Dataset: data (GitHub, tnklab/seminar_-recognition). Classes: kinoko, takenoko.

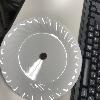
Label: takenoko

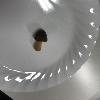
Label: kinoko

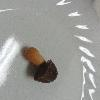
Label: kinoko

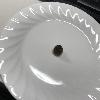
Label: takenoko

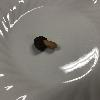
Label: kinoko

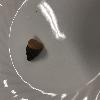
Label: takenoko
